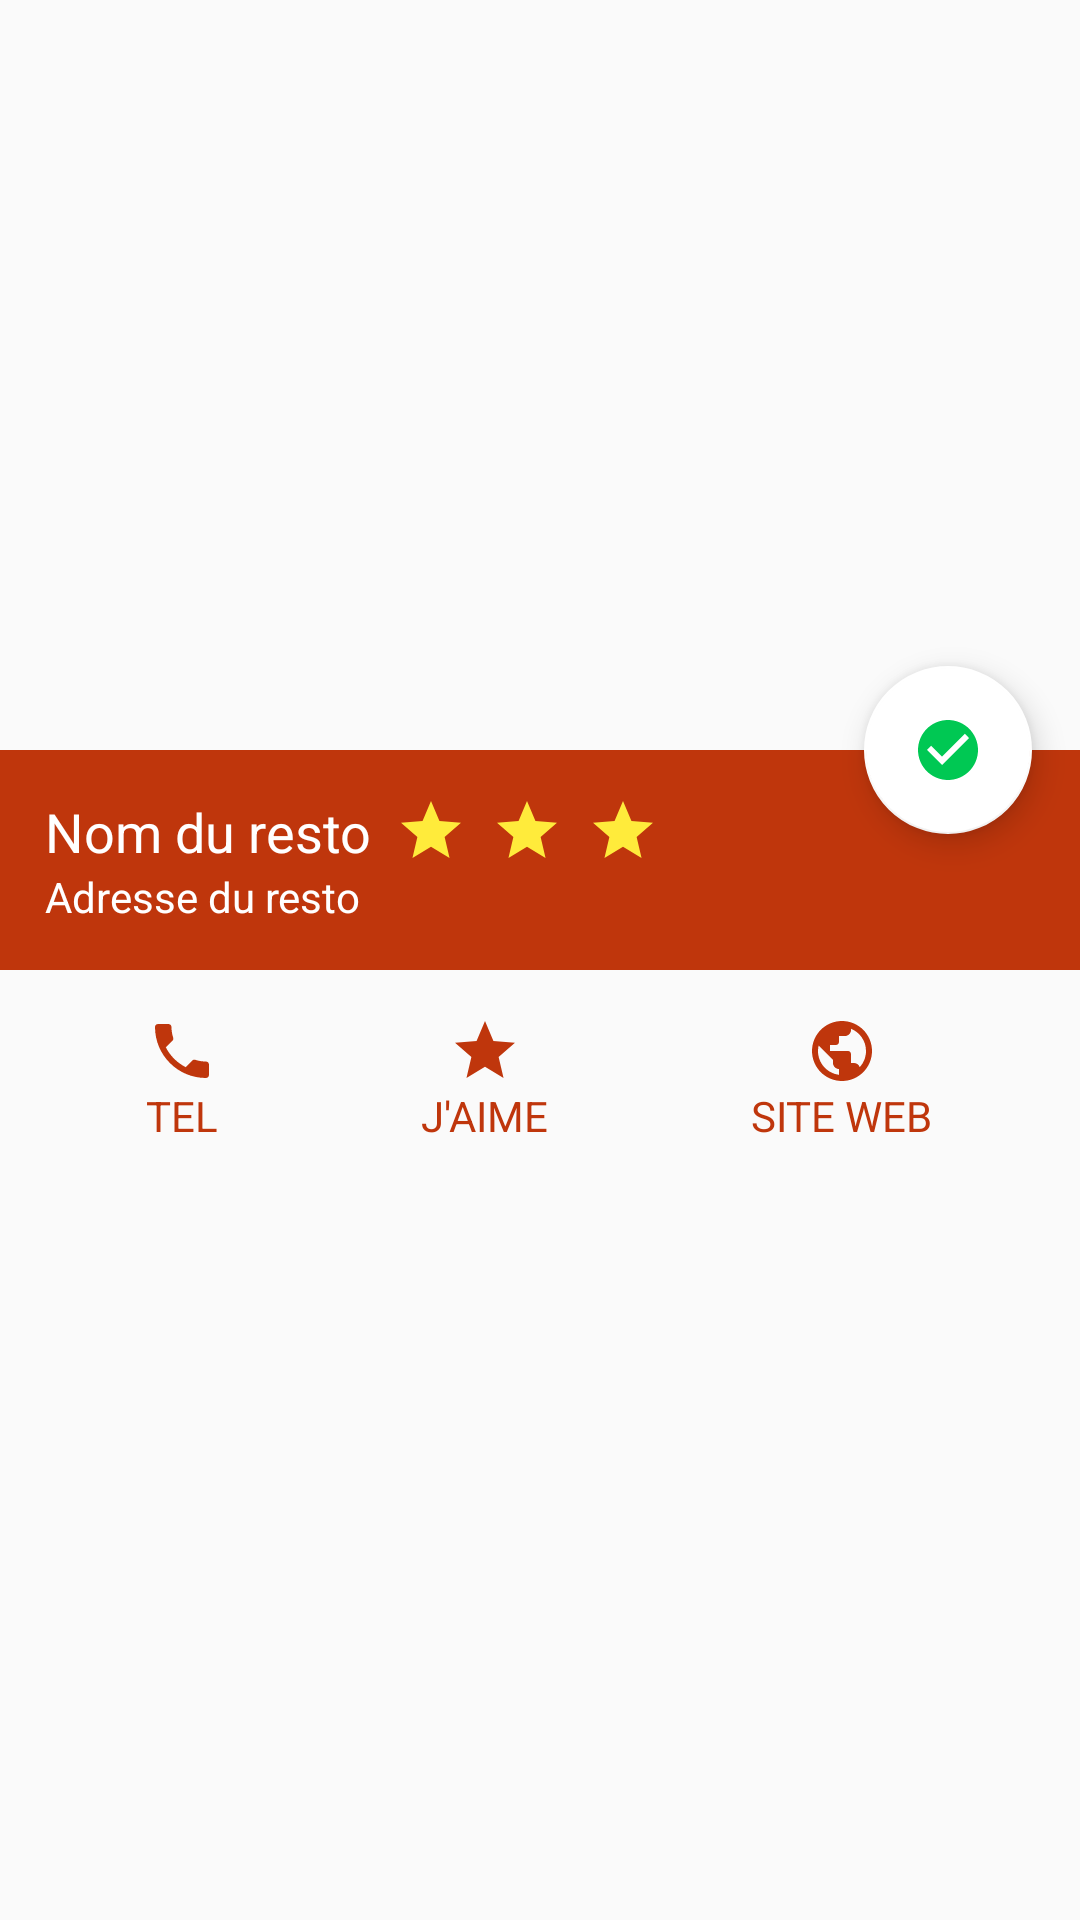

Produce the Android XML layout that renders to this screen, including the resource entries it uses.
<!-- AndroidManifest.xml: activity theme AppTheme.NoActionBar -->
<!-- res/layout/activity_detail_resto.xml -->
<?xml version="1.0" encoding="utf-8"?>
<androidx.coordinatorlayout.widget.CoordinatorLayout
    xmlns:android="http://schemas.android.com/apk/res/android"
    xmlns:app="http://schemas.android.com/apk/res-auto"
    xmlns:tools="http://schemas.android.com/tools"
    android:layout_width="match_parent"
    android:layout_height="match_parent">

    <LinearLayout
        android:layout_width="match_parent"
        android:layout_height="match_parent"
        android:orientation="vertical">

        <ImageView
            android:id="@+id/photo_detail"
            android:layout_width="match_parent"
            android:layout_height="250dp"
            android:scaleType="centerCrop"
            tools:srcCompat="@tools:sample/avatars" />

        <LinearLayout
            android:id="@+id/details_resto_container"
            android:layout_width="match_parent"
            android:layout_height="wrap_content"
            android:orientation="vertical"
            android:background="@color/orangeDark"
            android:padding="15dp"
            >

            <LinearLayout
                android:layout_width="wrap_content"
                android:layout_height="wrap_content"
                android:orientation="horizontal">

                <TextView
                    android:id="@+id/name_detail"
                    android:layout_width="wrap_content"
                    android:layout_height="wrap_content"
                    android:text="@string/resto_name"
                    android:textColor="@android:color/white"
                    android:textSize="18sp"
                    />

                <ImageView
                    android:id="@+id/star1_detail"
                    android:layout_width="wrap_content"
                    android:layout_height="wrap_content"
                    android:src="@drawable/ic_action_star"
                    android:layout_marginStart="8dp"/>
                <ImageView
                    android:id="@+id/star2_detail"
                    android:layout_width="wrap_content"
                    android:layout_height="wrap_content"
                    android:src="@drawable/ic_action_star"
                    android:layout_marginStart="8dp"/>
                <ImageView
                    android:id="@+id/star3_detail"
                    android:layout_width="wrap_content"
                    android:layout_height="wrap_content"
                    android:src="@drawable/ic_action_star"
                    android:layout_marginStart="8dp"/>

            </LinearLayout>

            <TextView
                android:id="@+id/address_detail"
                android:layout_width="match_parent"
                android:layout_height="wrap_content"
                android:text="@string/resto_address"
                android:textColor="@android:color/white"/>

        </LinearLayout>

        <LinearLayout
            android:layout_width="match_parent"
            android:layout_height="wrap_content"
            android:orientation="horizontal"
            android:padding="15dp">

            <LinearLayout
                android:id="@+id/phone_detail_button"
                android:layout_width="wrap_content"
                android:layout_height="wrap_content"
                android:orientation="vertical"
                android:layout_weight="0.3">

                <ImageView
                    android:layout_width="wrap_content"
                    android:layout_height="wrap_content"
                    android:src="@drawable/ic_phone"
                    android:layout_gravity="center"/>

                <TextView
                    android:layout_width="wrap_content"
                    android:layout_height="wrap_content"
                    android:text="@string/call"
                    android:textColor="@color/orangeDark"
                    android:textAllCaps="true"
                    android:layout_gravity="center"/>

            </LinearLayout>

            <LinearLayout
                android:id="@+id/like_detail_button_linear"
                android:layout_width="wrap_content"
                android:layout_height="wrap_content"
                android:orientation="vertical"
                android:layout_weight="0.3">

                <ImageView
                    android:id="@+id/like_detail_button"
                    android:layout_width="wrap_content"
                    android:layout_height="wrap_content"
                    android:src="@drawable/ic_action_star_orange"
                    android:layout_gravity="center"/>

                <TextView
                    android:layout_width="wrap_content"
                    android:layout_height="wrap_content"
                    android:text="@string/like"
                    android:textColor="@color/orangeDark"
                    android:textAllCaps="true"
                    android:layout_gravity="center"/>
            </LinearLayout>

            <LinearLayout
                android:id="@+id/website_detail_button"
                android:layout_width="wrap_content"
                android:layout_height="wrap_content"
                android:orientation="vertical"
                android:layout_weight="0.3"
                android:layout_gravity="center">

                <ImageView
                    android:layout_width="wrap_content"
                    android:layout_height="wrap_content"
                    android:src="@drawable/ic_website"
                    android:layout_gravity="center"/>

                <TextView
                    android:layout_width="wrap_content"
                    android:layout_height="wrap_content"
                    android:text="@string/website"
                    android:textColor="@color/orangeDark"
                    android:textAllCaps="true"
                    android:layout_gravity="center"/>
            </LinearLayout>

        </LinearLayout>

        <androidx.recyclerview.widget.RecyclerView
            android:id="@+id/fragment_workmates_detailresto_recyclerview"
            android:layout_width="match_parent"
            android:layout_height="match_parent"
            >

        </androidx.recyclerview.widget.RecyclerView>

    </LinearLayout>

    
    <com.google.android.material.floatingactionbutton.FloatingActionButton
        android:id="@+id/restoToday_FloatingButton"
        android:layout_width="wrap_content"
        android:layout_height="wrap_content"
        android:layout_margin="16dp"
        android:clickable="true"
        app:backgroundTint="@android:color/white"
        android:src="@drawable/ic_validation"
        app:layout_anchor="@id/details_resto_container"
        app:layout_anchorGravity="top|right|end"/>

</androidx.coordinatorlayout.widget.CoordinatorLayout>
<!-- resources referenced by this layout -->
<resources>
  <color name="orangeDark">#BF360C</color>
  <!-- drawable ic_action_star (drawable) -->
  <vector xmlns:android="http://schemas.android.com/apk/res/android"
      android:width="24dp"
      android:height="24dp"
      android:viewportWidth="24"
      android:viewportHeight="24"
      android:tint="#ffeb3b">
      <path
          android:fillColor="#00838f"
          android:pathData="M12,17.27L18.18,21l-1.64,-7.03L22,9.24l-7.19,-0.61L12,2 9.19,8.63 2,9.24l5.46,4.73L5.82,21z"/>
  </vector>
  <!-- drawable ic_action_star_orange (drawable) -->
  <vector xmlns:android="http://schemas.android.com/apk/res/android"
      android:width="24dp"
      android:height="24dp"
      android:viewportWidth="24"
      android:viewportHeight="24"
      android:tint="#bf360c">
      <path
          android:fillColor="#BF360C"
          android:pathData="M12,17.27L18.18,21l-1.64,-7.03L22,9.24l-7.19,-0.61L12,2 9.19,8.63 2,9.24l5.46,4.73L5.82,21z"/>
  </vector>
  <!-- drawable ic_phone (drawable) -->
  <vector xmlns:android="http://schemas.android.com/apk/res/android"
      android:width="24dp"
      android:height="24dp"
      android:viewportWidth="24"
      android:viewportHeight="24"
      android:tint="#bf360c">
      <path
          android:fillColor="#BF360C"
          android:pathData="M6.62,10.79c1.44,2.83 3.76,5.14 6.59,6.59l2.2,-2.2c0.27,-0.27 0.67,-0.36 1.02,-0.24 1.12,0.37 2.33,0.57 3.57,0.57 0.55,0 1,0.45 1,1V20c0,0.55 -0.45,1 -1,1 -9.39,0 -17,-7.61 -17,-17 0,-0.55 0.45,-1 1,-1h3.5c0.55,0 1,0.45 1,1 0,1.25 0.2,2.45 0.57,3.57 0.11,0.35 0.03,0.74 -0.25,1.02l-2.2,2.2z"/>
  </vector>
  <!-- drawable ic_validation (drawable) -->
  <vector xmlns:android="http://schemas.android.com/apk/res/android"
      android:width="24dp"
      android:height="24dp"
      android:viewportWidth="24"
      android:viewportHeight="24"
      android:tint="#00c853">
      <path
          android:fillColor="#00c853"
          android:pathData="M12,2C6.48,2 2,6.48 2,12s4.48,10 10,10 10,-4.48 10,-10S17.52,2 12,2zM10,17l-5,-5 1.41,-1.41L10,14.17l7.59,-7.59L19,8l-9,9z"/>
  </vector>
  <!-- drawable ic_website (drawable) -->
  <vector xmlns:android="http://schemas.android.com/apk/res/android"
      android:width="24dp"
      android:height="24dp"
      android:viewportWidth="24"
      android:viewportHeight="24"
      android:tint="#bf360c">
      <path
          android:fillColor="#BF360C"
          android:pathData="M12,2C6.48,2 2,6.48 2,12s4.48,10 10,10 10,-4.48 10,-10S17.52,2 12,2zM11,19.93c-3.95,-0.49 -7,-3.85 -7,-7.93 0,-0.62 0.08,-1.21 0.21,-1.79L9,15v1c0,1.1 0.9,2 2,2v1.93zM17.9,17.39c-0.26,-0.81 -1,-1.39 -1.9,-1.39h-1v-3c0,-0.55 -0.45,-1 -1,-1L8,12v-2h2c0.55,0 1,-0.45 1,-1L11,7h2c1.1,0 2,-0.9 2,-2v-0.41c2.93,1.19 5,4.06 5,7.41 0,2.08 -0.8,3.97 -2.1,5.39z"/>
  </vector>
  <string name="call">"Tel"</string>
  <string name="like">"J'aime"</string>
  <string name="resto_address">"Adresse du resto"</string>
  <string name="resto_name">"Nom du resto"</string>
  <string name="website">"Site web"</string>
  <style name="AppTheme.NoActionBar">
          <item name="windowActionBar">false</item>
          <item name="windowNoTitle">true</item>
      </style>
</resources>
